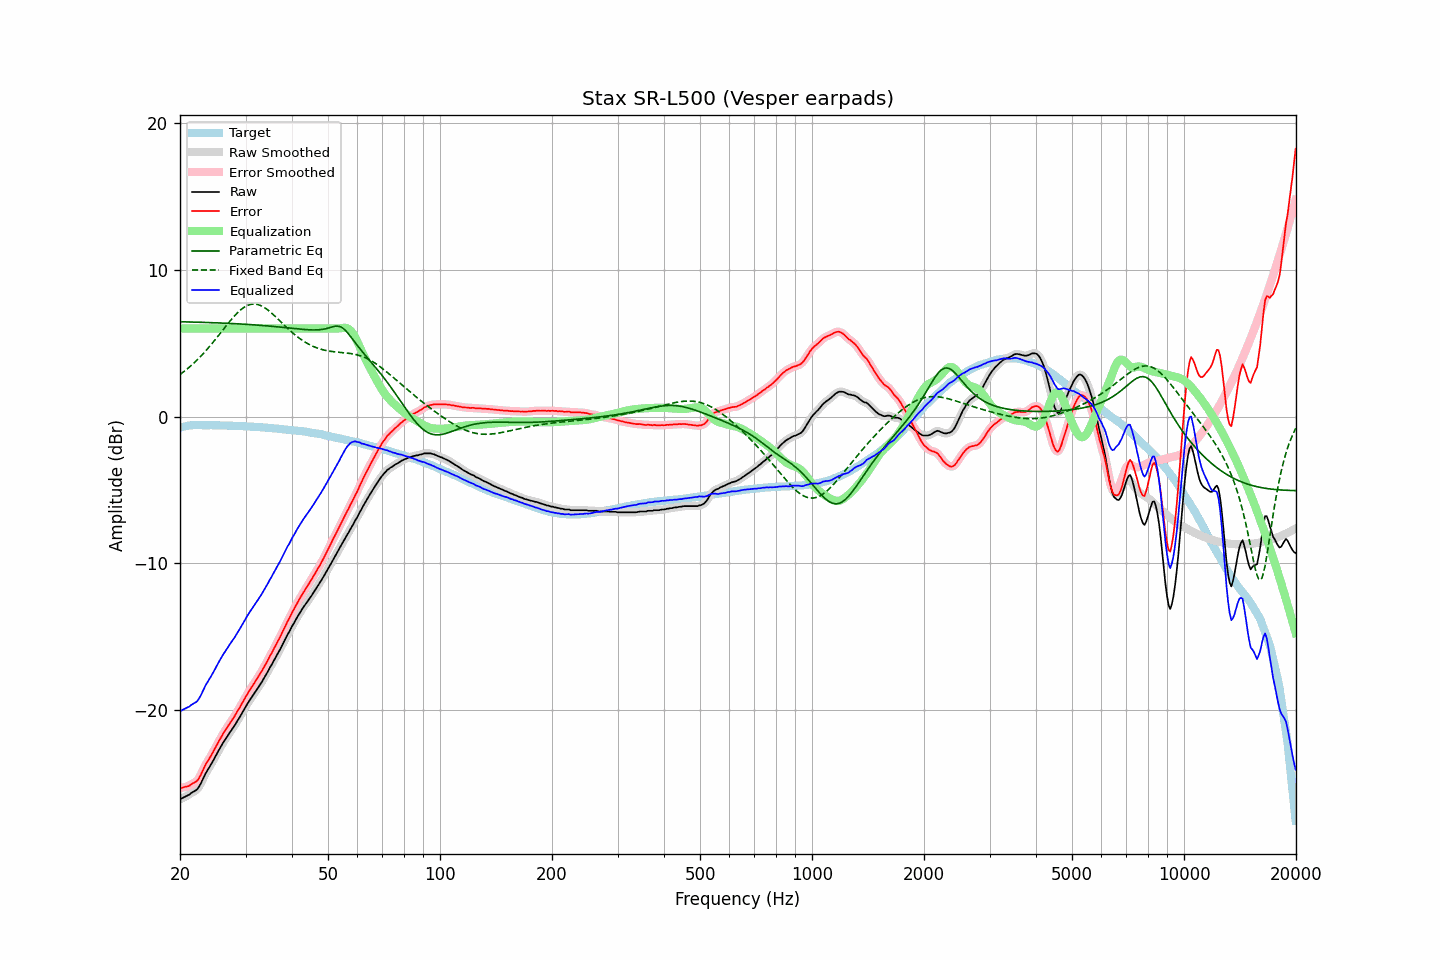

Data behind this chart, as committed beside it:
frequency, raw, error, smoothed, error_smoothed, equalization, parametric_eq, fixed_band_eq, equalized_raw, equalized_smoothed, target
20.00, -26.07, -25.31, -26.07, -25.31, 6.00, 6.45, 2.86, -20.07, -20.07, -0.76
20.20, -26.01, -25.28, -26.01, -25.29, 6.00, 6.45, 2.94, -20.01, -20.01, -0.73
20.40, -25.96, -25.26, -25.96, -25.26, 6.00, 6.45, 3.02, -19.96, -19.96, -0.70
20.61, -25.90, -25.22, -25.91, -25.23, 6.00, 6.45, 3.11, -19.90, -19.91, -0.68
20.81, -25.85, -25.20, -25.86, -25.21, 6.00, 6.44, 3.20, -19.85, -19.86, -0.65
21.02, -25.80, -25.18, -25.80, -25.17, 6.00, 6.44, 3.29, -19.80, -19.80, -0.62
21.23, -25.74, -25.13, -25.73, -25.12, 6.00, 6.44, 3.38, -19.74, -19.73, -0.61
21.44, -25.64, -25.04, -25.65, -25.05, 6.00, 6.44, 3.48, -19.64, -19.65, -0.60
21.66, -25.57, -24.98, -25.58, -24.99, 6.00, 6.43, 3.58, -19.57, -19.58, -0.59
21.87, -25.51, -24.92, -25.52, -24.93, 6.00, 6.43, 3.68, -19.51, -19.52, -0.59
22.09, -25.45, -24.87, -25.44, -24.86, 6.00, 6.43, 3.78, -19.45, -19.44, -0.58
22.31, -25.35, -24.77, -25.33, -24.75, 6.00, 6.42, 3.89, -19.35, -19.33, -0.58
22.54, -25.17, -24.59, -25.18, -24.59, 6.00, 6.42, 4.00, -19.17, -19.18, -0.58
22.76, -24.98, -24.40, -24.98, -24.39, 6.00, 6.42, 4.11, -18.98, -18.98, -0.58
22.99, -24.74, -24.15, -24.75, -24.15, 6.00, 6.41, 4.23, -18.74, -18.75, -0.59
23.22, -24.52, -23.93, -24.52, -23.92, 6.00, 6.41, 4.35, -18.52, -18.52, -0.60
23.45, -24.29, -23.69, -24.31, -23.71, 6.00, 6.41, 4.47, -18.29, -18.31, -0.60
23.69, -24.11, -23.52, -24.11, -23.52, 6.00, 6.40, 4.59, -18.11, -18.11, -0.60
23.92, -23.94, -23.34, -23.93, -23.34, 6.00, 6.40, 4.72, -17.94, -17.93, -0.60
24.16, -23.75, -23.16, -23.75, -23.16, 6.00, 6.39, 4.85, -17.75, -17.75, -0.59
24.40, -23.56, -22.97, -23.56, -22.97, 6.00, 6.39, 4.98, -17.56, -17.56, -0.59
24.65, -23.36, -22.76, -23.36, -22.76, 6.00, 6.39, 5.11, -17.36, -17.36, -0.60
24.89, -23.16, -22.56, -23.16, -22.55, 6.00, 6.38, 5.25, -17.16, -17.16, -0.60
25.14, -22.95, -22.35, -22.95, -22.35, 6.00, 6.38, 5.38, -16.95, -16.95, -0.60
25.39, -22.75, -22.14, -22.75, -22.15, 6.00, 6.37, 5.52, -16.75, -16.75, -0.60
25.65, -22.56, -21.96, -22.56, -21.95, 6.00, 6.37, 5.66, -16.56, -16.56, -0.60
25.91, -22.39, -21.77, -22.37, -21.76, 6.00, 6.36, 5.80, -16.39, -16.37, -0.62
26.16, -22.18, -21.56, -22.19, -21.58, 6.00, 6.36, 5.94, -16.18, -16.19, -0.62
26.43, -22.02, -21.41, -22.02, -21.40, 6.00, 6.36, 6.08, -16.02, -16.02, -0.62
26.69, -21.85, -21.23, -21.85, -21.23, 6.00, 6.35, 6.22, -15.85, -15.85, -0.62
26.96, -21.68, -21.06, -21.68, -21.06, 6.00, 6.34, 6.35, -15.68, -15.68, -0.62
27.23, -21.51, -20.89, -21.52, -20.89, 6.00, 6.34, 6.49, -15.51, -15.52, -0.62
27.50, -21.35, -20.73, -21.36, -20.73, 6.00, 6.33, 6.62, -15.35, -15.36, -0.62
27.77, -21.20, -20.57, -21.20, -20.57, 6.00, 6.33, 6.74, -15.20, -15.20, -0.63
28.05, -21.04, -20.40, -21.03, -20.39, 6.00, 6.32, 6.87, -15.04, -15.03, -0.64
28.33, -20.85, -20.20, -20.86, -20.21, 6.00, 6.32, 6.98, -14.85, -14.86, -0.65
28.62, -20.67, -20.03, -20.68, -20.03, 6.00, 6.31, 7.09, -14.67, -14.68, -0.65
28.90, -20.50, -19.85, -20.49, -19.84, 6.00, 6.31, 7.19, -14.50, -14.49, -0.65
29.19, -20.31, -19.65, -20.31, -19.65, 6.00, 6.30, 7.29, -14.31, -14.31, -0.66
29.48, -20.11, -19.46, -20.12, -19.46, 6.00, 6.29, 7.37, -14.11, -14.12, -0.65
29.78, -19.92, -19.26, -19.92, -19.26, 6.00, 6.29, 7.45, -13.92, -13.92, -0.67
30.08, -19.73, -19.07, -19.74, -19.07, 6.00, 6.28, 7.51, -13.73, -13.74, -0.67
30.38, -19.55, -18.87, -19.56, -18.88, 6.00, 6.27, 7.57, -13.55, -13.56, -0.68
30.68, -19.38, -18.70, -19.38, -18.70, 6.00, 6.27, 7.60, -13.38, -13.38, -0.68
30.99, -19.21, -18.52, -19.21, -18.52, 6.00, 6.26, 7.64, -13.21, -13.21, -0.69
31.30, -19.05, -18.36, -19.05, -18.36, 6.00, 6.25, 7.65, -13.05, -13.05, -0.70
31.61, -18.89, -18.19, -18.89, -18.19, 6.00, 6.24, 7.66, -12.89, -12.89, -0.70
31.93, -18.73, -18.02, -18.73, -18.02, 6.00, 6.23, 7.65, -12.73, -12.73, -0.71
32.24, -18.57, -17.85, -18.57, -17.85, 6.00, 6.23, 7.64, -12.57, -12.57, -0.72
32.57, -18.40, -17.68, -18.40, -17.68, 6.00, 6.22, 7.60, -12.40, -12.40, -0.73
32.89, -18.23, -17.50, -18.23, -17.50, 6.00, 6.21, 7.57, -12.23, -12.23, -0.73
33.22, -18.06, -17.32, -18.06, -17.32, 6.00, 6.20, 7.51, -12.06, -12.06, -0.74
33.55, -17.87, -17.13, -17.87, -17.12, 6.00, 6.19, 7.45, -11.87, -11.87, -0.74
33.89, -17.68, -16.93, -17.68, -16.93, 6.00, 6.18, 7.38, -11.68, -11.68, -0.76
34.23, -17.47, -16.71, -17.48, -16.72, 6.00, 6.17, 7.31, -11.47, -11.48, -0.76
34.57, -17.30, -16.53, -17.29, -16.52, 6.00, 6.17, 7.22, -11.30, -11.29, -0.77
34.92, -17.08, -16.30, -17.10, -16.32, 6.00, 6.16, 7.14, -11.08, -11.10, -0.79
35.27, -16.91, -16.13, -16.90, -16.11, 6.00, 6.15, 7.04, -10.91, -10.90, -0.79
35.62, -16.70, -15.90, -16.71, -15.90, 6.00, 6.14, 6.94, -10.70, -10.71, -0.80
35.97, -16.51, -15.69, -16.51, -15.70, 6.00, 6.13, 6.84, -10.51, -10.51, -0.82
... 635 more rows
